Run: headless pygame with SDL's dummy video driver; simulated clock (each Clock.tick advances the game by its frame time, no real sleeping); random seed 0; keys injected as events and as key.get_pressed() state; no mouse input.
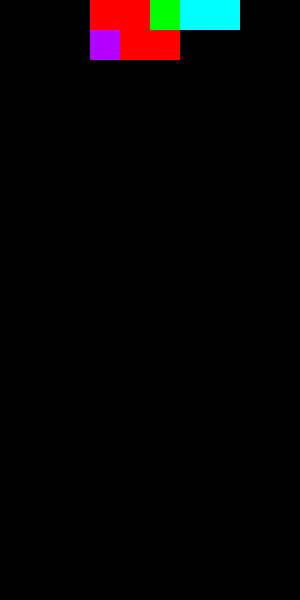
Frame 1 of 4 · flips 1–60 · no input
Frame 2 of 4 · flips 61–180 · tapped SPACE, RETURN · held RIGHT (→), D · screen unchanged from frame 1, image omitted
Frame 3 of 4 · flips 181–300 · held DOWN (↓), S · screen unchanged from frame 2, image omitted
Frame 4 of 4 · flips 301–420 · held LEFT (←), A, UP (↑), W · screen unchanged from frame 3, image omitted

The pygame program that drew these frames:

import pygame
import sys

pygame.init()

blockWidth = 30
gridWidth = 10
gridHeight = 20

screen = pygame.display.set_mode(
    (gridWidth * blockWidth, gridHeight * blockWidth))
# 10 cells wide & 20 tall
# each 30 px
clock = pygame.time.Clock()

run = True

grid = []
for i in range(gridHeight):
    grid.append([(0, 0, 0) for _ in range(gridWidth)])

red1 = (255, 0, 0)  # ZBlock
orange2 = (255, 180, 0)  # LBlock
yellow3 = (255, 255, 0)  # OBlock
green4 = (0, 255, 0)  # SBlock
lightBlue5 = (0, 255, 255)  # IBlock
darkBlue6 = (0, 0, 255)  # JBlock
purple7 = (180, 0, 255)  # TBlock


class block:
    def __init__(self, name, color, shape, start_x, start_y):
        self.name = name
        self.shape = shape
        self.color = color
        self.start_x = start_x
        self.start_y = start_y

    def updateGrid(self):
        # draws in the grid / updates the grid
        for i in range(len(self.shape)):
            for j in range(len(self.shape[i])):
                if self.shape[i][j] > 0:
                    grid[self.start_y + i][self.start_x + j] = self.color


IBlock = block("I", lightBlue5, [[5, 5, 5, 5, 5]], 3, 0)
JBlock = block("J", darkBlue6, [[6, 0, 0], [6, 6, 6]], 3, 0)
LBlock = block("L", orange2, [[0, 0, 2], [2, 2, 2]], 3, 0)
Oblock = block("O", yellow3, [[3, 3], [3, 3]], 4, 0)
Sblock = block("S", green4, [[0, 4, 4], [4, 4, 0]], 3, 0)
Tblock = block("T", purple7, [[0, 7, 0], [7, 7, 7]], 3, 0)
ZBlock = block("Z", red1, [[1, 1, 0], [0, 1, 1]], 3, 0)
blocks = [IBlock, JBlock, LBlock, Oblock, Sblock, Tblock, ZBlock]

while run:
    for event in pygame.event.get():
        if event.type == pygame.QUIT:
            run = False

    for block in blocks:
        # block.start_y += blockWidth
        block.updateGrid()

    for y in range(gridHeight):
        for x in range(gridWidth):
            color = grid[y][x]
            pygame.draw.rect(
                screen,
                color,
                pygame.Rect(x * blockWidth, y * blockWidth,
                            blockWidth, blockWidth),
            )

    pygame.display.update()
    clock.tick(1)

pygame.quit()
sys.exit()
